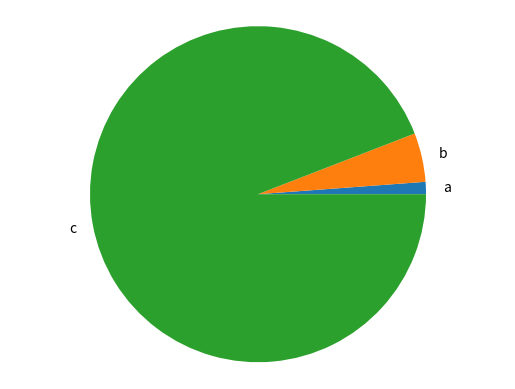

Reproduce this figure in Python.
import matplotlib.pyplot as plt

def generate_bar_chart(labels , values):
    fig , ax = plt.subplots()
    ax.bar(labels, values)
    plt.show()

def generate_pie_chart(labels , values):
    fig , ax = plt.subplots()
    ax.pie(values , labels = labels)
    ax.axis('equal')
    plt.show()


if __name__ == '__main__':
    labels = ['a' , 'b' , 'c']
    values = [10 , 40 , 800]

    # generate_bar_chart(labels , values)
    generate_pie_chart(labels , values)